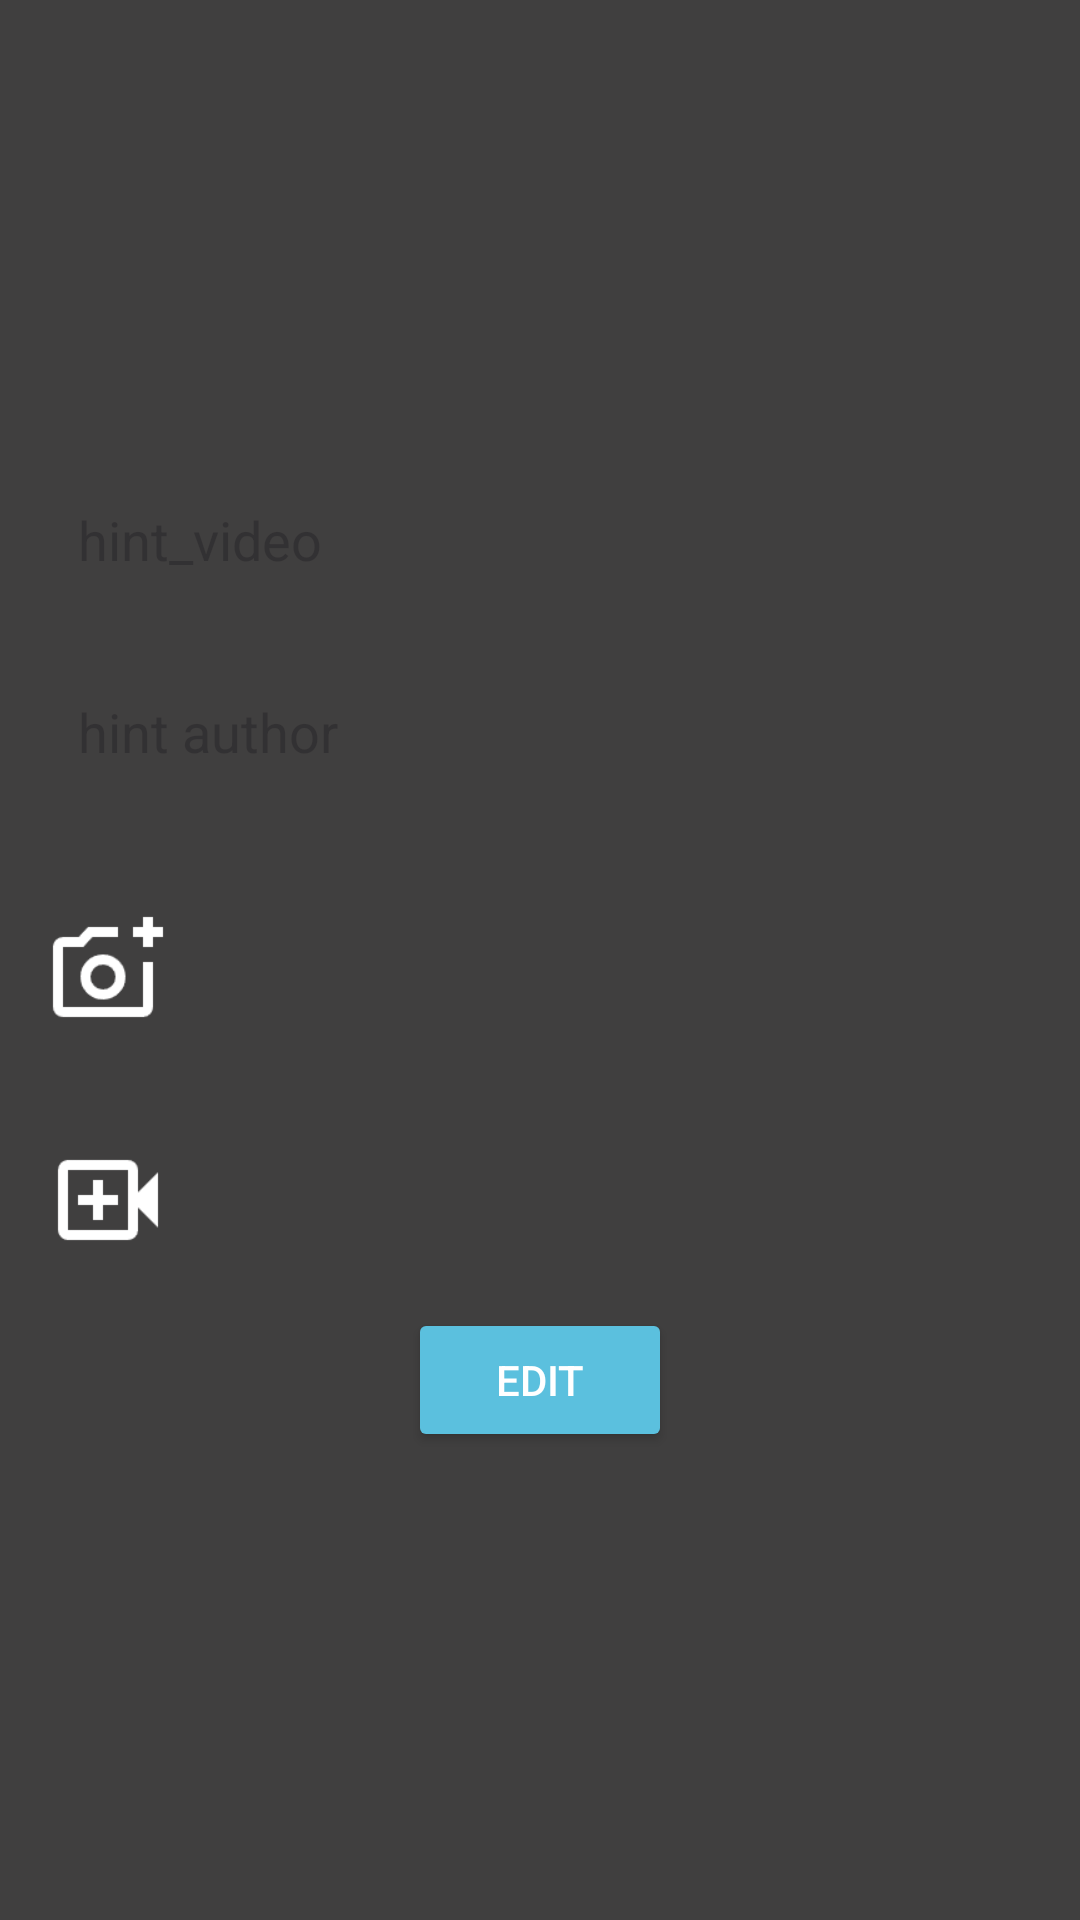

Android layout source for this screen:
<!-- AndroidManifest.xml: application theme Theme.PhotoTube_Android -->
<!-- res/layout/activity_edit_video.xml -->
<LinearLayout xmlns:android="http://schemas.android.com/apk/res/android"
    android:layout_width="match_parent"
    android:layout_height="match_parent"
    xmlns:tools="http://schemas.android.com/tools"
    xmlns:app="http://schemas.android.com/apk/res-auto"
    android:orientation="vertical"
    android:padding="16dp"
    android:background="@color/background_color">

    <ImageView
        android:id="@+id/logo_image"
        android:layout_width="100dp"
        android:layout_height="100dp"
        android:layout_marginBottom="8dp"
        android:layout_marginTop="32dp"
        android:contentDescription="@string/youtube_image"
        android:src="@drawable/youtube"
        android:layout_gravity="center" />

    <EditText
        android:id="@+id/editVideoName"
        android:layout_width="match_parent"
        android:layout_height="wrap_content"
        android:hint="@string/hint_video_name"
        android:inputType="text"
        android:minHeight="48dp"
        android:background="@drawable/rounded_edittext"
        android:padding="10dp"
        android:layout_marginBottom="16dp"/>

    <EditText
        android:id="@+id/editVideoAuthor"
        android:layout_width="match_parent"
        android:layout_height="wrap_content"
        android:hint="@string/hint_video_author"
        android:inputType="text"
        android:minHeight="48dp"
        android:background="@drawable/rounded_edittext"
        android:padding="10dp"
        android:layout_marginBottom="16dp"/>

    <LinearLayout
        android:layout_width="match_parent"
        android:layout_height="wrap_content"
        android:orientation="horizontal"
        android:gravity="center_vertical"
        android:layout_marginBottom="16dp">

        <ImageButton
            android:id="@+id/selectImageButton"
            android:layout_width="40dp"
            android:layout_height="40dp"
            android:background="?android:attr/selectableItemBackground"
            android:contentDescription="@string/upload_image"
            android:scaleType="centerInside"
            android:src="@drawable/ic_add_photo"
            app:tint="@android:color/white"
            tools:ignore="TouchTargetSizeCheck" />

        <ImageView
            android:id="@+id/selectedThumbnail"
            android:layout_width="80dp"
            android:layout_height="80dp"
            android:layout_marginStart="16dp"
            android:visibility="visible" />

    </LinearLayout>

    <LinearLayout
        android:layout_width="match_parent"
        android:layout_height="wrap_content"
        android:orientation="horizontal"
        android:gravity="center_vertical"
        android:layout_marginBottom="16dp">

        <ImageButton
            android:id="@+id/selectVideoButton"
            android:layout_width="40dp"
            android:layout_height="40dp"
            android:background="?android:attr/selectableItemBackground"
            android:contentDescription="@string/upload_image"
            android:scaleType="centerInside"
            android:src="@drawable/ic_addvideo"
            app:tint="@android:color/white"
            tools:ignore="TouchTargetSizeCheck" />

        <TextView
            android:id="@+id/selectedVideo"
            android:layout_width="wrap_content"
            android:layout_height="wrap_content"
            android:textColor="@android:color/black"
            android:layout_marginStart="16dp"
            android:visibility="visible" />

    </LinearLayout>

    <Button
        android:id="@+id/saveButton"
        android:layout_width="wrap_content"
        android:layout_height="wrap_content"
        android:layout_gravity="center_horizontal"
        android:layout_marginBottom="16dp"
        android:backgroundTint="@color/button_color"
        android:text="@string/edit_video"
        android:textColor="@android:color/white"/>
</LinearLayout>
<!-- resources referenced by this layout -->
<resources>
  <color name="background_color">#403F3F</color>
  <color name="button_color">#5bc0de</color>
  <!-- drawable ic_add_photo: png bitmap (drawable, 1203 bytes) -->
  <!-- drawable ic_addvideo: png bitmap (drawable, 881 bytes) -->
  <string name="edit_video">edit</string>
  <string name="hint_video_author">hint author</string>
  <string name="hint_video_name">hint_video</string>
  <string name="upload_image">Upload Image</string>
  <string name="youtube_image">youtube</string>
  <style name="Theme.PhotoTube_Android" parent="Base.Theme.PhotoTube_Android" />
  <style name="Base.Theme.PhotoTube_Android" parent="Theme.Material3.DayNight.NoActionBar">
          
          
      </style>
</resources>
